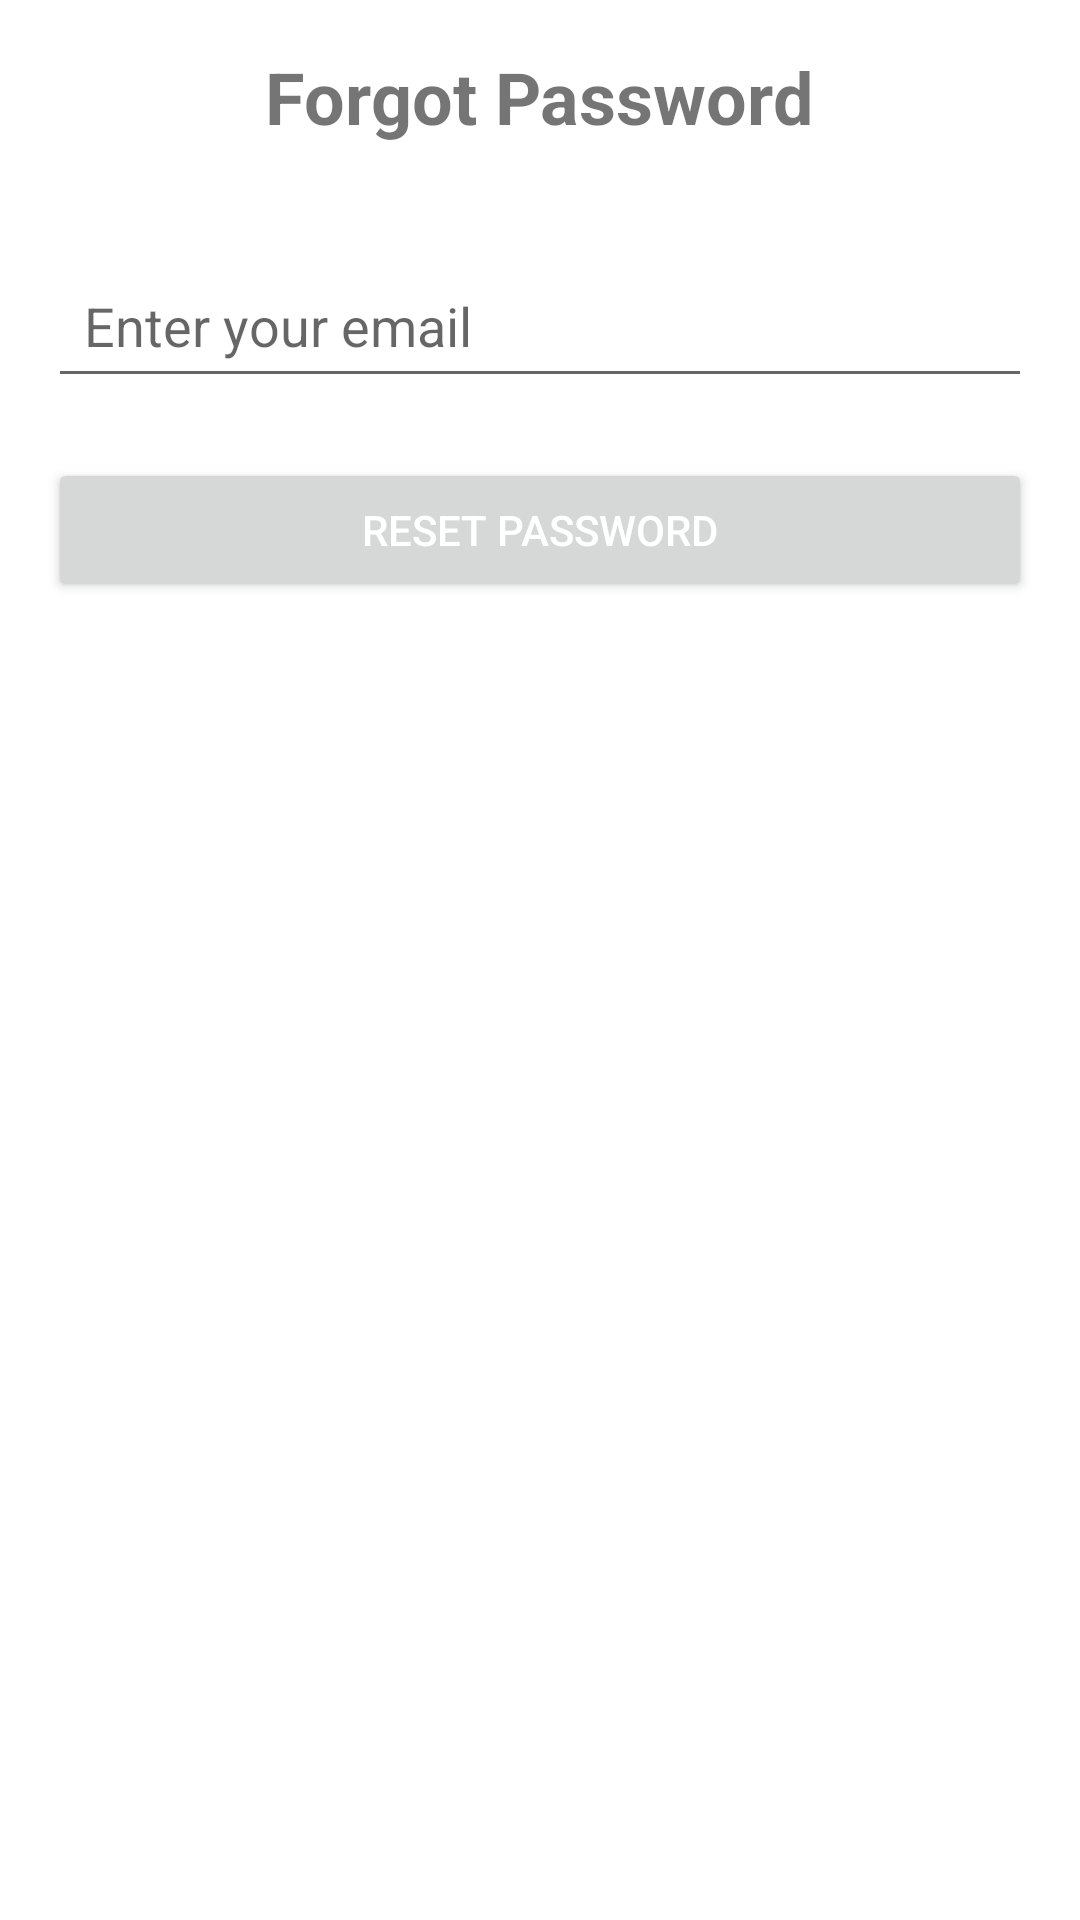

Produce the Android XML layout that renders to this screen, including the resource entries it uses.
<!-- AndroidManifest.xml: application theme Theme.MainChameleon -->
<!-- res/layout/forgot_password_screen.xml -->
<?xml version="1.0" encoding="utf-8"?>
<RelativeLayout xmlns:android="http://schemas.android.com/apk/res/android"
    android:layout_width="match_parent"
    android:layout_height="match_parent"
    android:padding="16dp">

    <TextView
        android:id="@+id/forgotPasswordText"
        android:layout_width="wrap_content"
        android:layout_height="wrap_content"
        android:layout_centerHorizontal="true"
        android:layout_marginBottom="20dp"
        android:text="Forgot Password"
        android:textSize="24sp"
        android:textStyle="bold" />

    <EditText
        android:id="@+id/emailInput"
        android:layout_width="match_parent"
        android:layout_height="wrap_content"
        android:hint="Enter your email"
        android:inputType="textEmailAddress"
        android:padding="12dp"
        android:layout_below="@id/forgotPasswordText"
        android:layout_marginTop="16dp" />

    <Button
        android:id="@+id/resetPasswordButton"
        android:layout_width="match_parent"
        android:layout_height="wrap_content"
        android:layout_below="@id/emailInput"
        android:layout_marginTop="20dp"
        android:text="Reset Password"
        android:textColor="@color/white" />

</RelativeLayout>
<!-- resources referenced by this layout -->
<resources>
  <color name="white">#FFFFFFFF</color>
  <style name="Theme.MainChameleon" parent="Theme.MaterialComponents.DayNight.DarkActionBar">
  
          
          <item name="colorPrimary">#292929</item>
          <item name="colorPrimaryVariant">@color/purple_700</item>
          <item name="colorOnPrimary">@color/white</item>
          
          <item name="colorSecondary">@color/teal_200</item>
          <item name="colorSecondaryVariant">@color/teal_700</item>
          <item name="colorOnSecondary">@color/black</item>
          
          <item name="android:statusBarColor">#292929</item>
          
      </style>
  <color name="purple_700">#FF3700B3</color>
  <color name="teal_200">#FF03DAC5</color>
  <color name="teal_700">#FF018786</color>
  <color name="black">#FF000000</color>
</resources>
